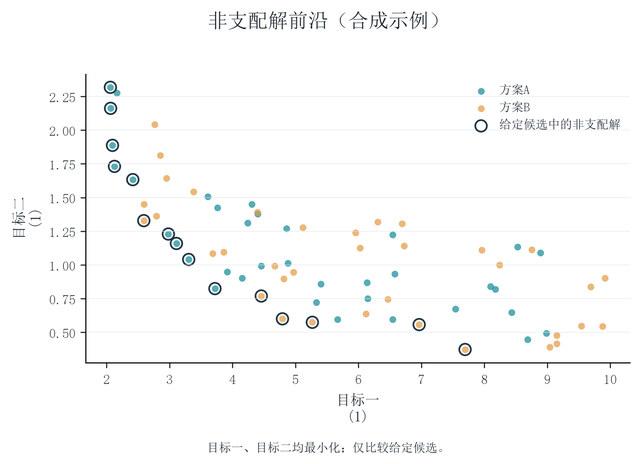

Data behind this chart, as committed beside it:
group, sample_id, x, y
方案A, A001, 3.721, 0.8244
方案A, A002, 3.304, 1.04
方案A, A003, 2.417, 1.633
方案A, A004, 8.525, 1.133
方案A, A005, 3.76, 1.423
方案A, A006, 4.24, 1.311
方案A, A007, 3.609, 1.507
方案A, A008, 6.577, 0.9332
方案A, A009, 8.987, 0.4923
方案A, A010, 5.405, 0.8586
方案A, A011, 2.064, 2.162
方案A, A012, 6.542, 1.224
方案A, A013, 6.542, 0.5949
方案A, A014, 7.54, 0.6734
方案A, A015, 2.061, 2.318
方案A, A016, 4.309, 1.45
方案A, A017, 4.878, 1.013
方案A, A018, 6.144, 0.7493
方案A, A019, 2.094, 1.887
方案A, A020, 8.892, 1.09
方案A, A021, 3.109, 1.159
方案A, A022, 5.666, 0.5964
方案A, A023, 2.166, 2.277
方案A, A024, 4.857, 1.27
方案A, A025, 2.125, 1.731
方案A, A026, 8.435, 0.6462
方案A, A027, 8.686, 0.448
方案A, A028, 4.154, 0.903
方案A, A029, 4.454, 0.9921
方案A, A030, 6.137, 0.8679
方案A, A031, 8.172, 0.8205
方案A, A032, 8.095, 0.8416
方案A, A033, 4.402, 1.379
方案A, A034, 2.982, 1.229
方案A, A035, 5.33, 0.7229
方案A, A036, 3.917, 0.9481
方案B, B001, 4.969, 0.9453
方案B, B002, 5.268, 0.5743
方案B, B003, 9.687, 0.8377
方案B, B004, 5.957, 1.239
方案B, B005, 2.764, 2.041
方案B, B006, 9.917, 0.9032
方案B, B007, 2.792, 1.362
方案B, B008, 9.538, 0.5481
方案B, B009, 4.671, 0.992
方案B, B010, 9.874, 0.5449
方案B, B011, 6.024, 1.126
方案B, B012, 6.306, 1.319
方案B, B013, 2.95, 1.643
方案B, B014, 3.684, 1.085
方案B, B015, 6.118, 0.6378
方案B, B016, 2.591, 1.329
方案B, B017, 9.152, 0.415
方案B, B018, 7.957, 1.111
方案B, B019, 8.241, 0.9988
方案B, B020, 4.794, 0.6
方案B, B021, 4.457, 0.7695
方案B, B022, 4.395, 1.39
方案B, B023, 6.465, 0.7439
方案B, B024, 3.861, 1.094
... 12 more rows
